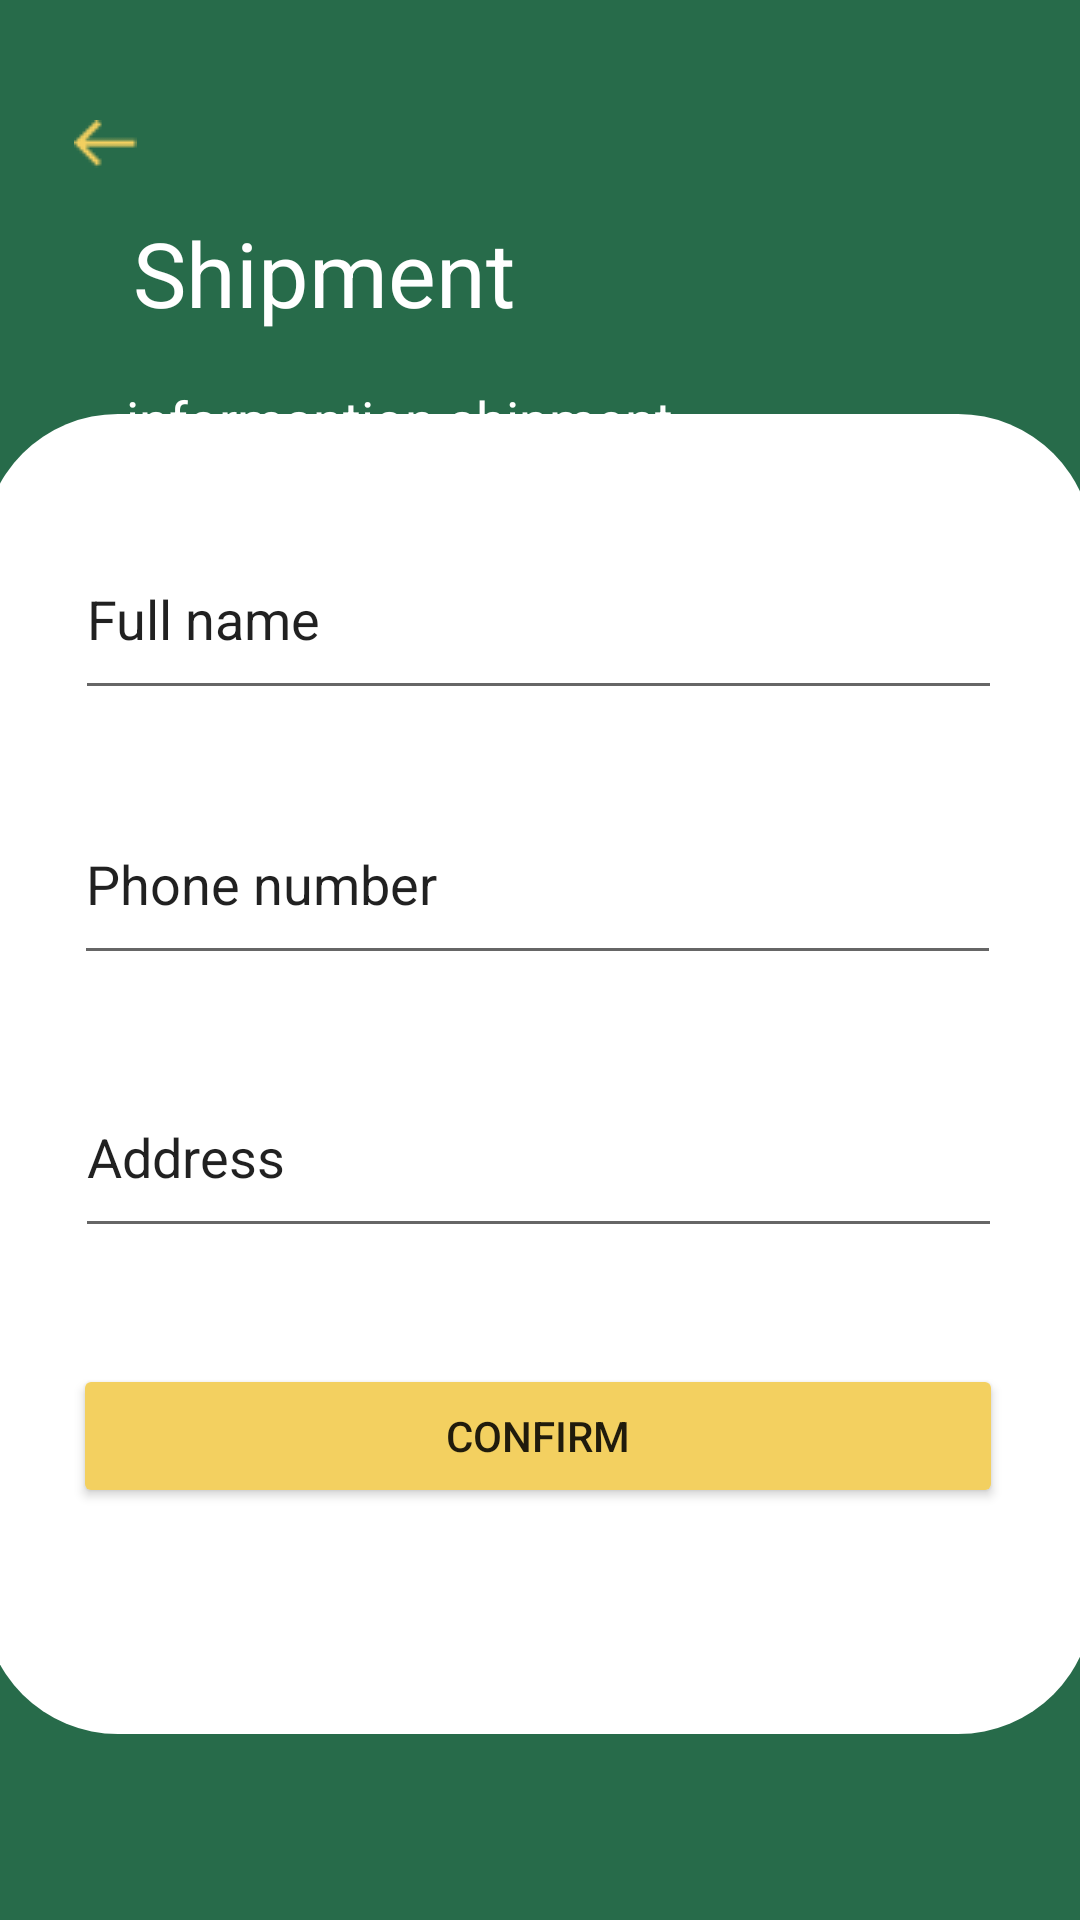

Layout XML and referenced resources for this Android screen:
<!-- AndroidManifest.xml: application theme Theme.DoAnMobile -->
<!-- res/layout/activity_confirm_order.xml -->
<?xml version="1.0" encoding="utf-8"?>
<androidx.constraintlayout.widget.ConstraintLayout xmlns:android="http://schemas.android.com/apk/res/android"
    xmlns:app="http://schemas.android.com/apk/res-auto"
    xmlns:tools="http://schemas.android.com/tools"
    android:layout_width="match_parent"
    android:layout_height="match_parent"
    tools:context=".History.ConfirmOrderActivity"
    android:background="#276B4A">

    <RelativeLayout
        android:id="@+id/relativeLayoutLogin"
        android:layout_width="match_parent"
        android:layout_height="304dp"
        android:orientation="vertical"
        app:layout_constraintBottom_toBottomOf="parent"
        app:layout_constraintEnd_toEndOf="parent"
        app:layout_constraintHorizontal_bias="0.0"
        app:layout_constraintStart_toStartOf="parent"
        app:layout_constraintTop_toTopOf="parent"
        app:layout_constraintVertical_bias="0.0">

        <ImageButton
            android:id="@+id/imageButton"
            android:layout_width="30dp"
            android:layout_height="wrap_content"
            android:layout_marginLeft="20dp"
            android:layout_marginTop="40dp"
            android:background="@null"
            app:srcCompat="@drawable/arrowleft" />

        <TextView
            android:id="@+id/txtSubSignup"
            android:layout_width="wrap_content"
            android:layout_height="wrap_content"
            android:layout_alignParentBottom="true"
            android:layout_marginLeft="-6dp"
            android:layout_marginBottom="193dp"
            android:layout_toRightOf="@+id/imageButton"
            android:text="Shipment"
            android:textColor="#FFFFFF"
            android:textSize="30dp" />

        <TextView
            android:id="@+id/textView2"
            android:layout_width="wrap_content"
            android:layout_height="wrap_content"
            android:layout_alignParentBottom="true"
            android:layout_marginStart="-130dp"
            android:layout_marginLeft="3dp"
            android:layout_marginBottom="152dp"
            android:layout_toEndOf="@+id/txtSubSignup"
            android:text="informantion shipment"
            android:textColor="#FFFFFF"
            android:textSize="18dp" />


    </RelativeLayout>

    <androidx.constraintlayout.widget.ConstraintLayout
        android:layout_width="370dp"
        android:layout_height="440dp"
        android:background="@drawable/roundcontainer"
        android:paddingHorizontal="30dp"
        app:layout_constraintBottom_toBottomOf="parent"
        app:layout_constraintEnd_toEndOf="parent"

        app:layout_constraintHorizontal_bias="0.609"
        app:layout_constraintStart_toStartOf="parent"
        app:layout_constraintTop_toTopOf="parent"
        app:layout_constraintVertical_bias="0.69">

        <EditText
            android:id="@+id/editTextUsername"
            android:layout_width="309dp"
            android:layout_height="64dp"
            android:ems="10"

            android:text="Phone number"
            app:layout_constraintBottom_toBottomOf="parent"
            app:layout_constraintEnd_toEndOf="parent"
            app:layout_constraintHorizontal_bias="0.491"
            app:layout_constraintStart_toStartOf="parent"
            app:layout_constraintTop_toTopOf="parent"
            app:layout_constraintVertical_bias="0.327" />

        <EditText
            android:id="@+id/editTextAddress"
            android:layout_width="309dp"
            android:layout_height="64dp"
            android:ems="10"

            android:text="Address"
            app:layout_constraintBottom_toBottomOf="parent"
            app:layout_constraintEnd_toEndOf="parent"
            app:layout_constraintHorizontal_bias="0.508"
            app:layout_constraintStart_toStartOf="parent"
            app:layout_constraintTop_toTopOf="parent"
            app:layout_constraintVertical_bias="0.569" />

        <Button
            android:id="@+id/btnSignup"
            android:layout_width="match_parent"
            android:layout_height="wrap_content"
            android:backgroundTint="#F3D060"
            android:text="Confirm"
            app:layout_constraintBottom_toBottomOf="parent"
            app:layout_constraintEnd_toEndOf="parent"
            app:layout_constraintStart_toStartOf="parent"
            app:layout_constraintTop_toTopOf="parent"
            app:layout_constraintVertical_bias="0.808" />

        <EditText
            android:id="@+id/editTextName"
            android:layout_width="309dp"
            android:layout_height="64dp"
            android:ems="10"

            android:text="Full name"
            app:layout_constraintBottom_toBottomOf="parent"
            app:layout_constraintEnd_toEndOf="parent"
            app:layout_constraintHorizontal_bias="0.686"
            app:layout_constraintStart_toStartOf="parent"
            app:layout_constraintTop_toTopOf="parent"
            app:layout_constraintVertical_bias="0.092" />
    </androidx.constraintlayout.widget.ConstraintLayout>

</androidx.constraintlayout.widget.ConstraintLayout>
<!-- resources referenced by this layout -->
<resources>
  <!-- drawable arrowleft: png bitmap (drawable, 302 bytes) -->
  <!-- drawable roundcontainer (drawable) -->
  <?xml version="1.0" encoding="utf-8"?>
  <shape xmlns:android="http://schemas.android.com/apk/res/android">
      <solid android:color="#FFFFFF" />
      <corners
          android:topRightRadius="45dp"
          android:topLeftRadius="45dp"
          android:bottomLeftRadius="45dp"
          android:bottomRightRadius="45dp"
          />
  
  </shape>
  <style name="Theme.DoAnMobile" parent="Theme.MaterialComponents.DayNight.NoActionBar">
          
          <item name="colorPrimary">@color/main</item>
          <item name="colorPrimaryVariant">@color/purple_700</item>
          <item name="colorOnPrimary">@color/white</item>
          
          <item name="colorSecondary">@color/teal_200</item>
          <item name="colorSecondaryVariant">@color/teal_700</item>
          <item name="colorOnSecondary">@color/black</item>
          
          <item name="android:statusBarColor">?attr/colorPrimaryVariant</item>
          
      </style>
  <color name="main">#276B4A</color>
  <color name="purple_700">#FF3700B3</color>
  <color name="white">#FFFFFFFF</color>
  <color name="teal_200">#FF03DAC5</color>
  <color name="teal_700">#FF018786</color>
  <color name="black">#FF000000</color>
</resources>
